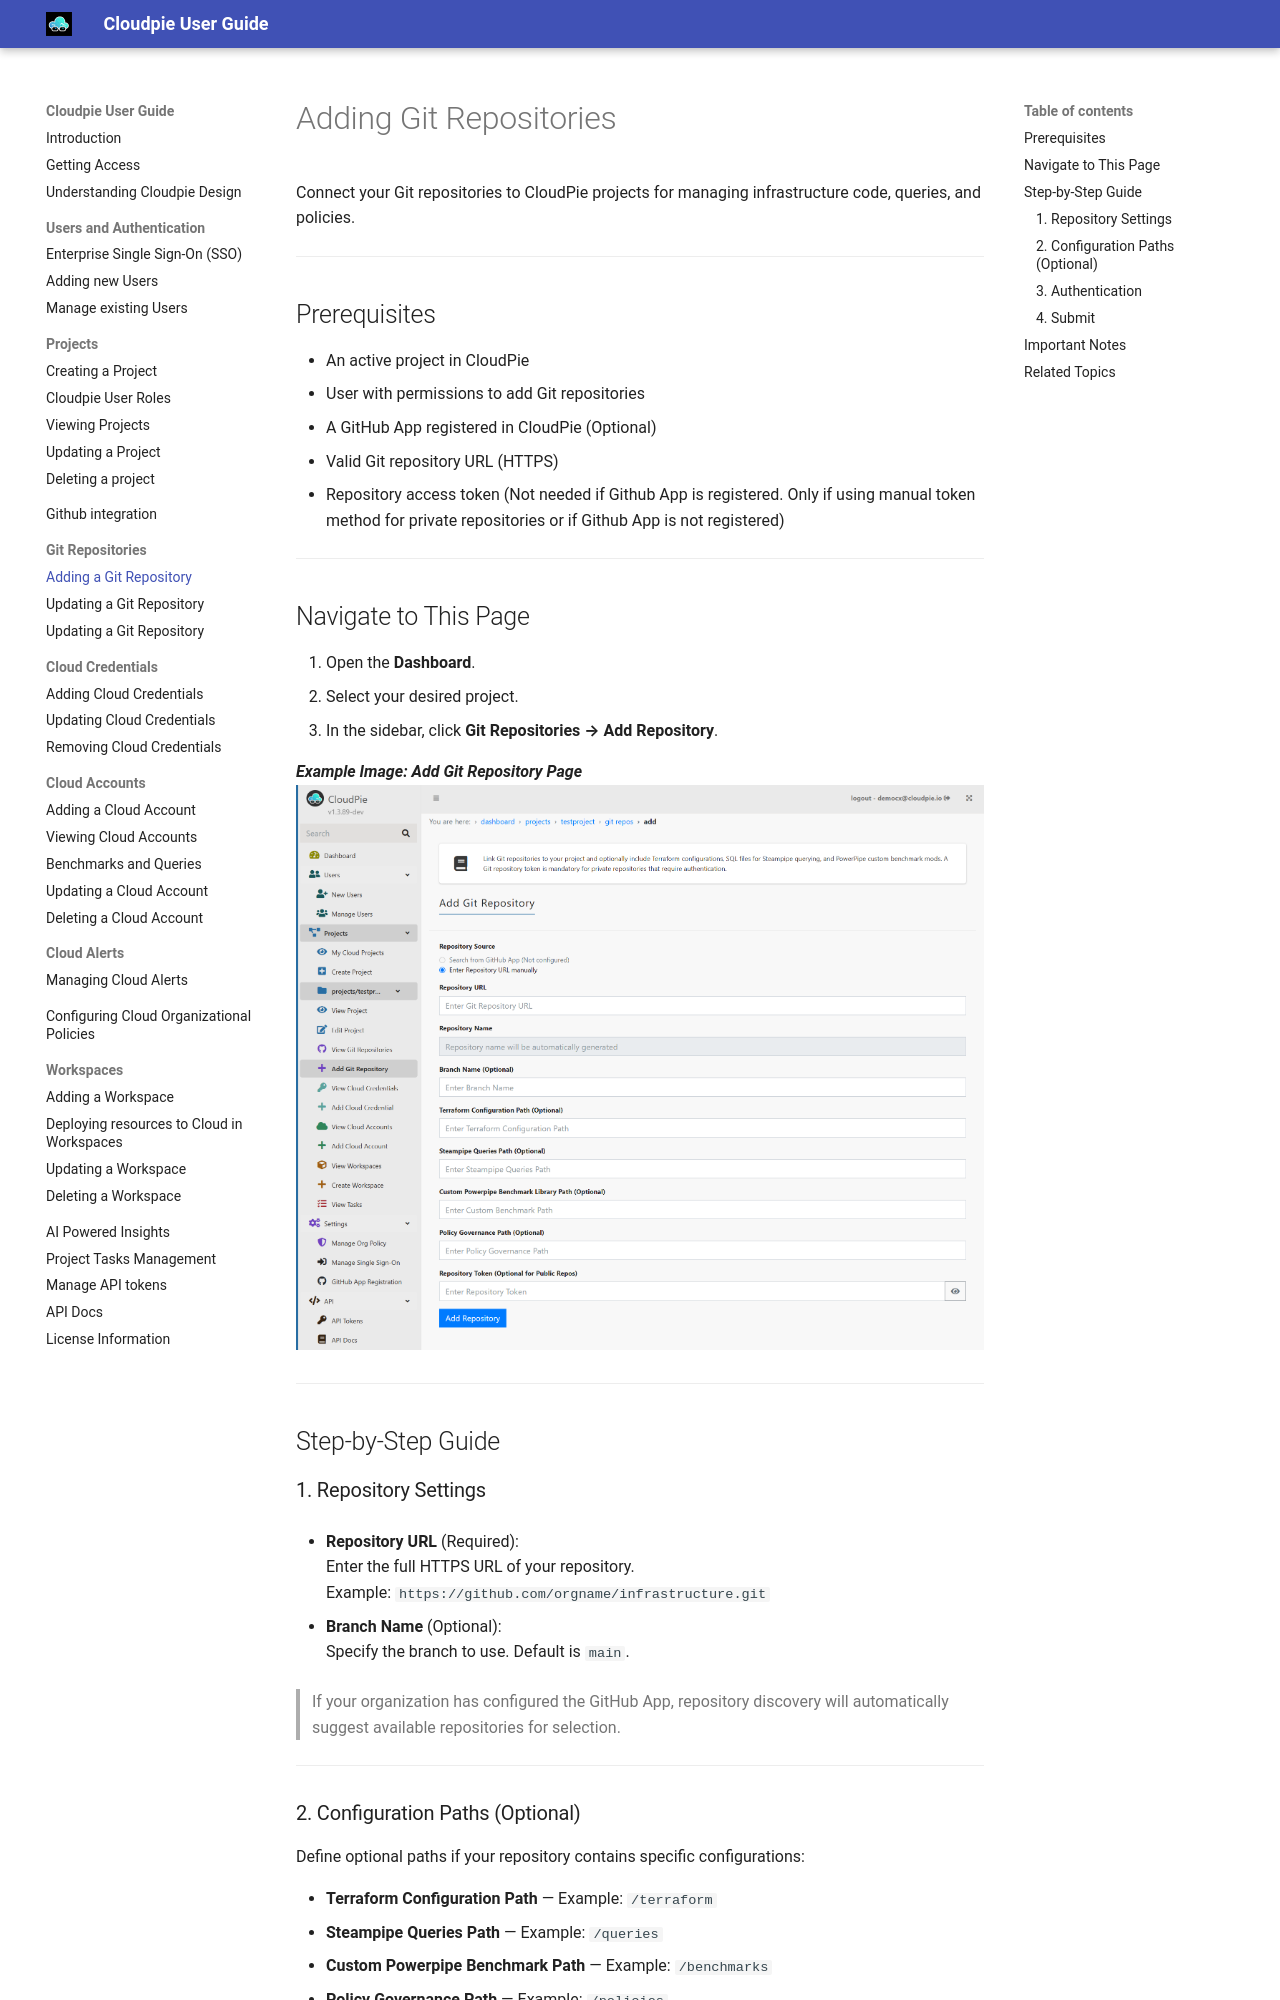

repository: vijayvat/cloudpie_docs · page: git-repository-add/index.html · generator: mkdocs

# Adding Git Repositories

Connect your Git repositories to CloudPie projects for managing infrastructure code and policies.

## Prerequisites
- An active project in CloudPie
- User with permissions to add Git repositories
- Valid Git repository URL
- Repository access token (if repository is private)
